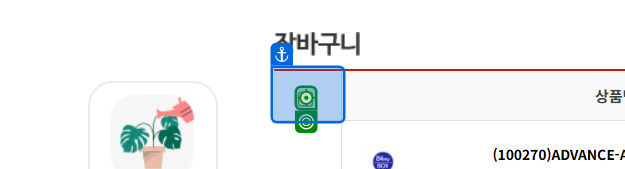
Workflow: 07_견적서생성

Step 1: click on 'unchecked'

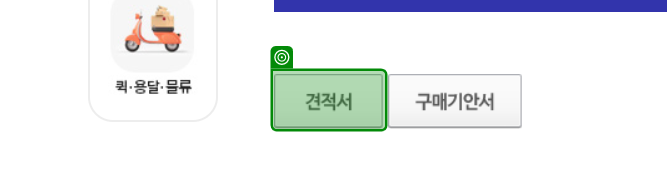
Step 2: SearchedElement

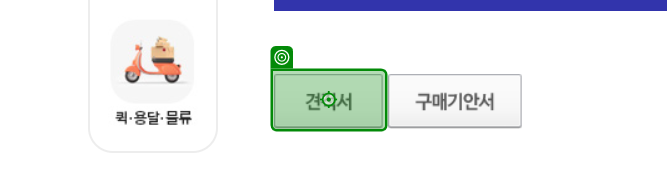
Step 3: click

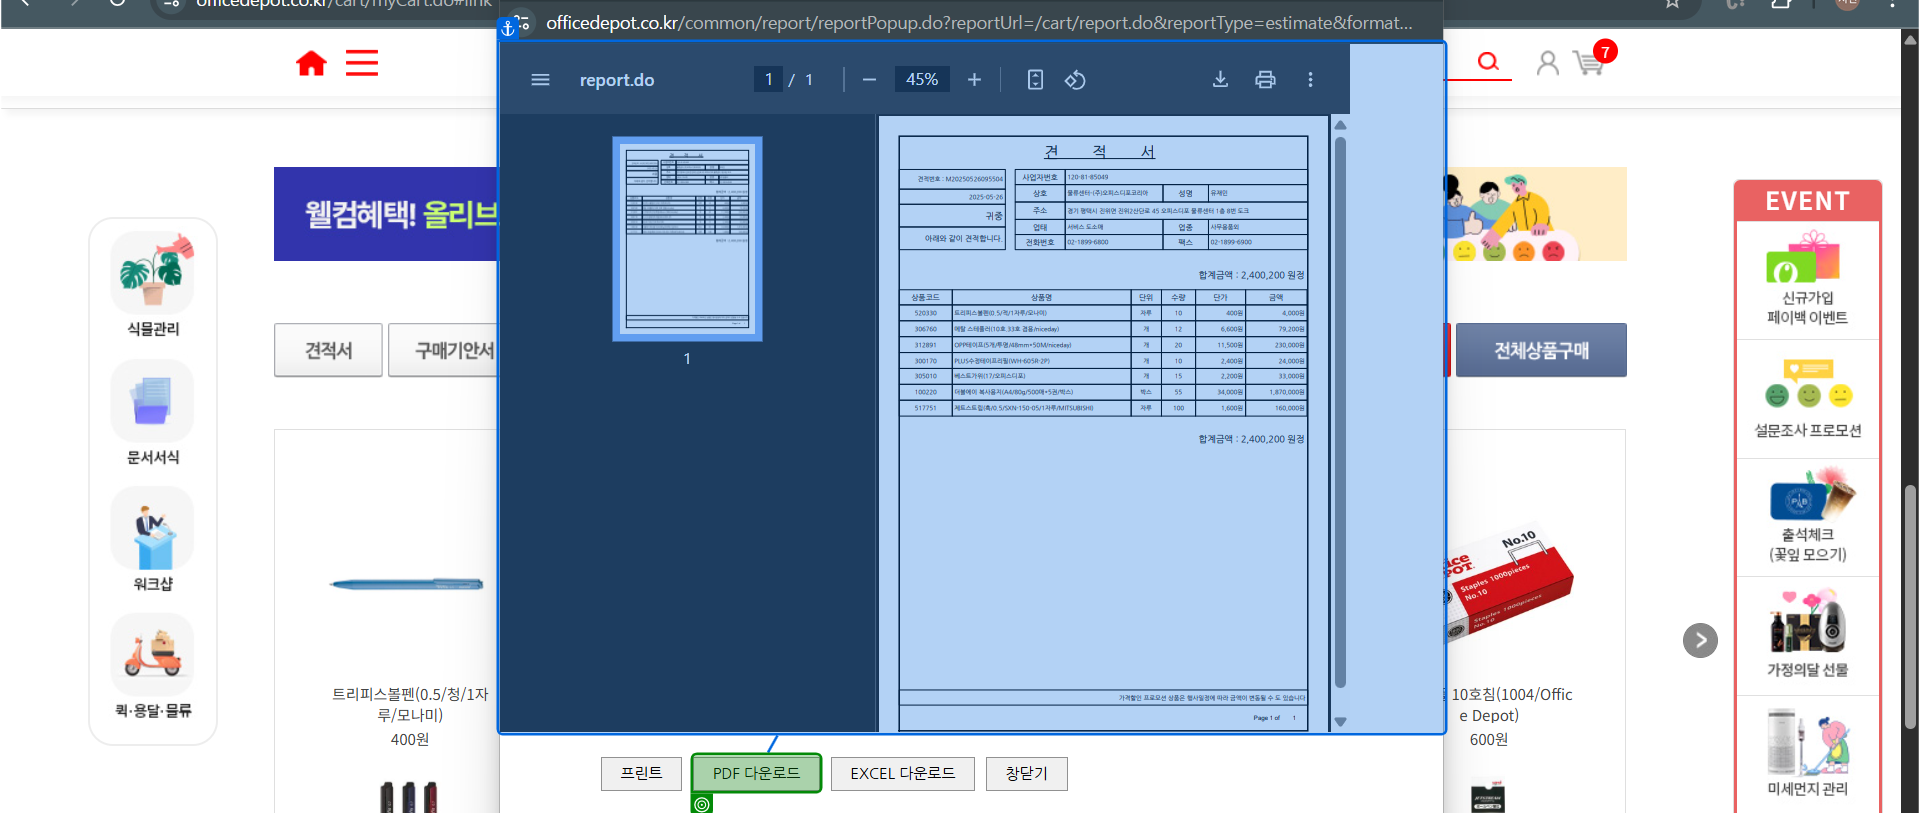
Step 4: check 'PDF 다운로드'

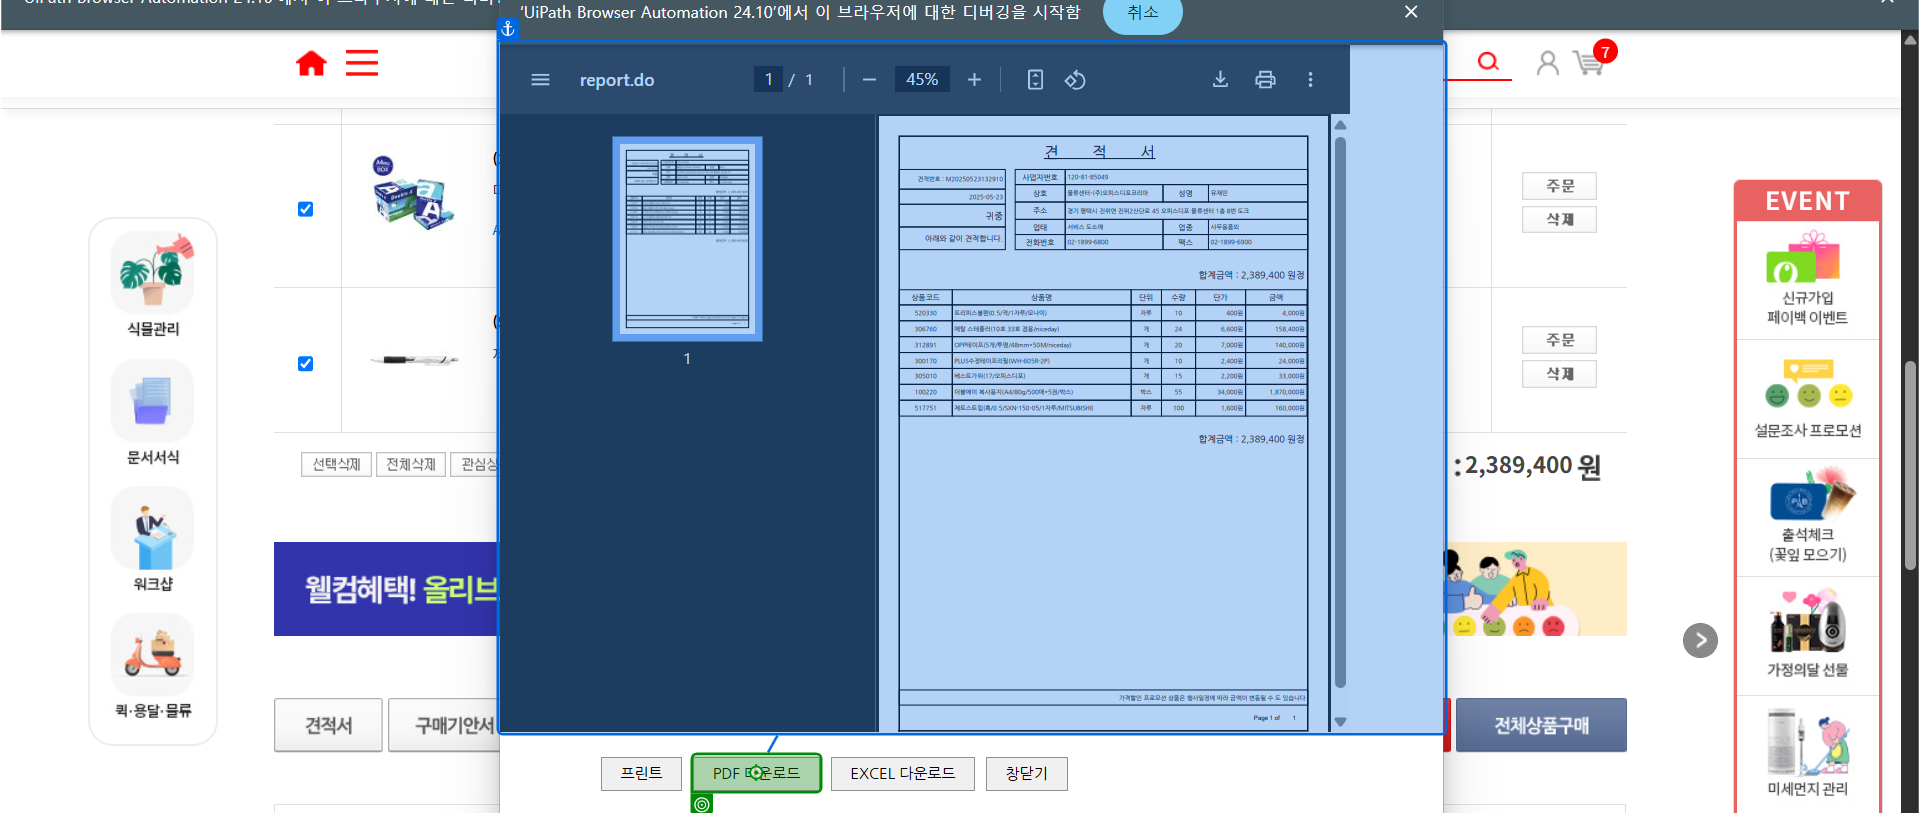
Step 5: click on 'PDF 다운로드'

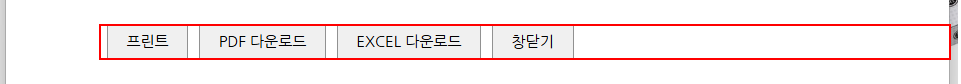
Step 6: find the element in window '오피스디포 공식쇼핑몰' (chrome.exe)